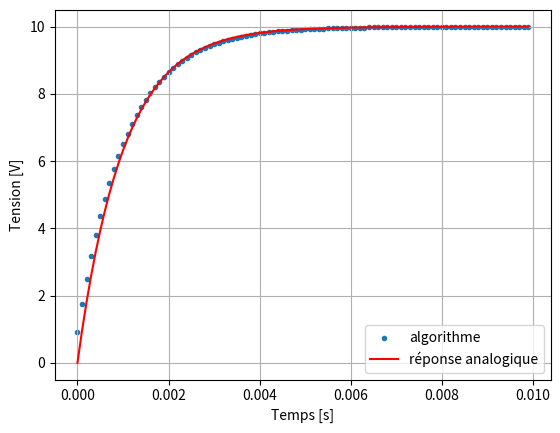
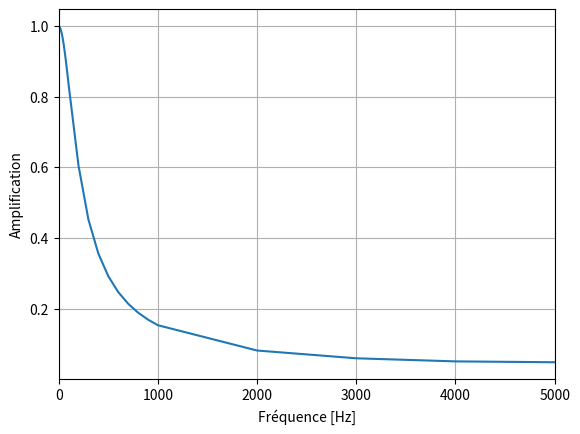
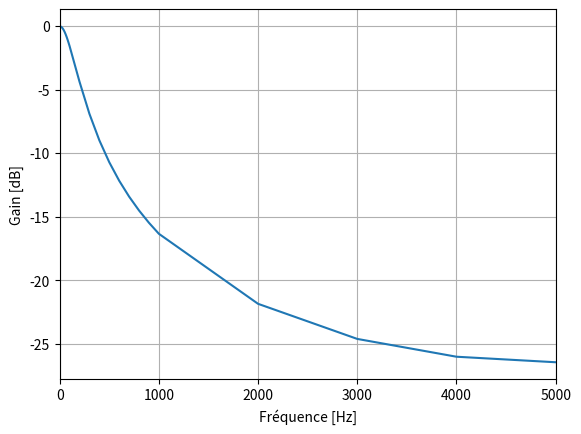

The script that saved these images, in order:
import matplotlib.pyplot as plt
import math
import cmath

# Constantes
Te = 0.0001 # 0.1 ms
nb = 100 # ne calculer que 100 échantillons

# Variables
s = [0]*nb  # nb échantillons de sortie (à calculer)
e = [10]*nb # nb échantillons d'entrée initialisés à 10
t = [Te*i for i in range(nb)] # valeurs des instants d'échantillonnage

s_analogique = [10*(1-math.exp(-1000*ti)) for ti in t]

# Algorithme
s[0] = 0.091 * e[0]
for n in range(1,100): # Remplacé par while(True) pour un uC
    s[n] = 0.091*e[n] + 0.909*s[n-1]

# Afficher les 10 premiers échantillons de sortie
s[0:10]

fig, ax = plt.subplots()

# Réponse indicielle numérique
ax.scatter(t,s,marker='.',label='algorithme')

# Réponse indicielle analogique
ax.plot(t,s_analogique, 'r', label='réponse analogique')

# Configuration du graphe
ax.set_xlabel('Temps [s]')
ax.set_ylabel('Tension [V]')
ax.legend()
ax.grid()
plt.show()

# Constante
fe = 1/Te # 10 kHz

# Axe des fréquences et transmittance
f = [j*x for j in [1,10,100,1000] for x in range(1,10) ]
h = [0.091/(1-0.909*cmath.exp(-2j*cmath.pi*fi/fe)) for fi in f]

# Amplification
a = [abs(hi) for hi in h]

fig, ax = plt.subplots()
ax.plot(f, a)
ax.set_xlim(0,5000) # Règle de Shannon (fe=10 kHz)
ax.grid()
ax.set_xlabel('Fréquence [Hz]')
ax.set_ylabel('Amplification')
plt.show()

g = [20*cmath.log10(ai) for ai in a]

fig, ax = plt.subplots()
ax.plot(f, g)
ax.set_xlim(0,5000) # Règle de Shannon (fe=10 kHz)
ax.grid()
ax.set_xlabel('Fréquence [Hz]')
ax.set_ylabel('Gain [dB]')
plt.show()

